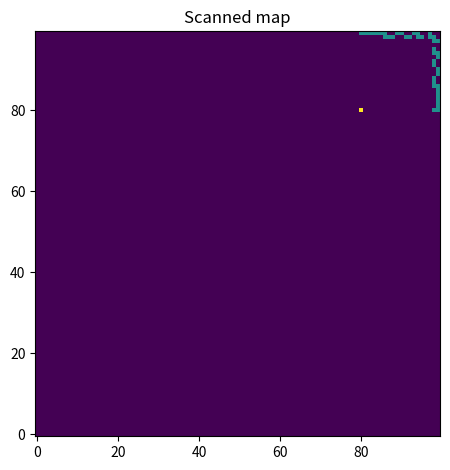

Generate this figure with matplotlib:
import numpy as np
import math
import matplotlib as mpl
import matplotlib.pyplot as plt

def pythagoras(obstacleX, obstacleY, rosX, rosY):
    dist_x = (obstacleX - rosX) ** 2
    dist_y = (obstacleY - rosY) ** 2
    return math.sqrt(dist_x + dist_y)


mapW = 100
mapH = 100
realMap = [[0] * mapW for _ in range(mapH)]  # realMap -> 100x100
scannedMap = [[0] * mapW for _ in range(mapH)]  # scannedMap -> 100x100
rosX = 80  # initial LIDAR x position
rosY = 80  # initial LIDAR y position
maxRange = 100  # LIDAR range
maxAngle = 0.5 * math.pi  # LIDAR max angle

angleIncrements = np.linspace(0, -maxAngle, 100, False)

scanData = []

# Create walls with thickness of 2 in realMap
for i in range(0, 100):
    realMap[i][0] = -1
    realMap[i][1] = -1
    realMap[i][99] = -1
    realMap[i][98] = -1

realMap[0] = [-1] * mapW
realMap[1] = [-1] * mapW
realMap[98] = [-1] * mapW
realMap[99] = [-1] * mapW

# Set robot position
realMap[rosX][rosY] = 2
scannedMap[rosX][rosY] = 2

# For each laser beam
for angle in angleIncrements:
    x2 = rosX + maxRange * math.cos(angle)
    y2 = rosY - maxRange * math.sin(angle)
    
    # Divide the beam by 50 parts and iterate each from the origin till obstacle/end
    for i in range(0, 50):
        u = i/50
        x = int(x2 * u + rosX * (1 - u))
        y = int(y2 * u + rosY * (1 - u))

        if 0 < x < mapW and 0 < y < mapH:
            angleStr = "Angle_" + str(angle)
            if realMap[x][y] == -1:  # Wall found
                dist = pythagoras(x, y, rosX, rosY)
                print("x: " + str(x))
                print("y: " + str(y))
                scanData.append([angleStr, dist, x, y])  # Store data
                break


# Add scanned obstacles positions to scannedMap
for data in scanData:
    scanX = data[2]
    scanY = data[3]
    scannedMap[scanX][scanY] = 1



# Plot the map
fig, ax = plt.subplots()
im = ax.imshow(np.transpose(scannedMap), origin='lower')

ax.set_title("Scanned map")
fig.tight_layout()
plt.show()


